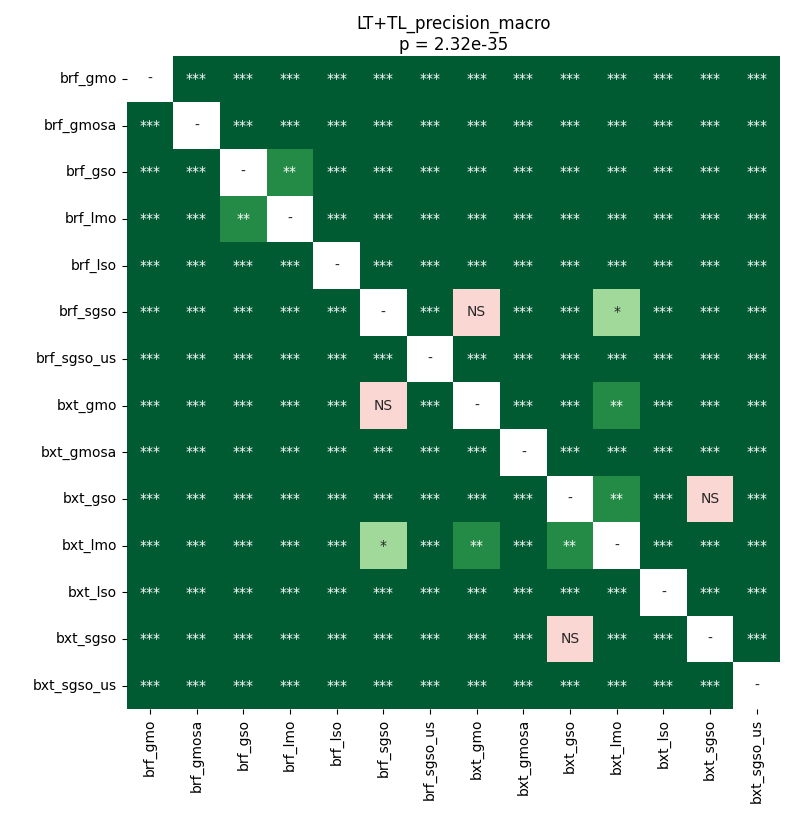

The file beside this chart, header and first rows:
	brf_gmo	brf_gmosa	brf_gso	brf_lmo	brf_lso	brf_sgso	brf_sgso_us	bxt_gmo	bxt_gmosa	bxt_gso	bxt_lmo	bxt_lso	bxt_sgso	bxt_sgso_us
brf_gmo	1.0	3.386706840701219e-05	3.386706840701219e-05	3.386706840701219e-05	3.386706840701219e-05	3.386706840701219e-05	3.386706840701219e-05	3.386706840701219e-05	3.386706840701219e-05	3.386706840701219e-05	3.386706840701219e-05	3.386706840701219e-05	3.386706840701219e-05	3.386706840701219e-05
brf_gmosa	3.386706840701219e-05	1.0	3.386706840701219e-05	3.386706840701219e-05	3.386706840701219e-05	3.386706840701219e-05	3.386706840701219e-05	3.386706840701219e-05	3.386706840701219e-05	3.386706840701219e-05	3.386706840701219e-05	3.386706840701219e-05	3.386706840701219e-05	3.386706840701219e-05
brf_gso	3.386706840701219e-05	3.386706840701219e-05	1.0	0.003471	3.386706840701219e-05	3.386706840701219e-05	3.386706840701219e-05	3.386706840701219e-05	3.386706840701219e-05	3.386706840701219e-05	3.386706840701219e-05	3.386706840701219e-05	3.386706840701219e-05	3.386706840701219e-05
brf_lmo	3.386706840701219e-05	3.386706840701219e-05	0.003471	1.0	6.612141927083333e-05	3.386706840701219e-05	3.386706840701219e-05	3.386706840701219e-05	3.386706840701219e-05	3.386706840701219e-05	3.386706840701219e-05	3.386706840701219e-05	3.386706840701219e-05	3.386706840701219e-05
brf_lso	3.386706840701219e-05	3.386706840701219e-05	3.386706840701219e-05	6.612141927083333e-05	1.0	3.386706840701219e-05	3.386706840701219e-05	3.386706840701219e-05	3.386706840701219e-05	3.386706840701219e-05	6.612141927083333e-05	3.386706840701219e-05	3.386706840701219e-05	3.386706840701219e-05
brf_sgso	3.386706840701219e-05	3.386706840701219e-05	3.386706840701219e-05	3.386706840701219e-05	3.386706840701219e-05	1.0	3.386706840701219e-05	0.4637	3.386706840701219e-05	3.386706840701219e-05	0.02187	3.386706840701219e-05	3.386706840701219e-05	3.386706840701219e-05
brf_sgso_us	3.386706840701219e-05	3.386706840701219e-05	3.386706840701219e-05	3.386706840701219e-05	3.386706840701219e-05	3.386706840701219e-05	1.0	3.386706840701219e-05	3.386706840701219e-05	3.386706840701219e-05	3.386706840701219e-05	3.386706840701219e-05	3.386706840701219e-05	3.386706840701219e-05
bxt_gmo	3.386706840701219e-05	3.386706840701219e-05	3.386706840701219e-05	3.386706840701219e-05	3.386706840701219e-05	0.4637	3.386706840701219e-05	1.0	3.386706840701219e-05	3.386706840701219e-05	0.002842	3.386706840701219e-05	3.386706840701219e-05	3.386706840701219e-05
bxt_gmosa	3.386706840701219e-05	3.386706840701219e-05	3.386706840701219e-05	3.386706840701219e-05	3.386706840701219e-05	3.386706840701219e-05	3.386706840701219e-05	3.386706840701219e-05	1.0	3.386706840701219e-05	3.386706840701219e-05	3.386706840701219e-05	3.386706840701219e-05	3.386706840701219e-05
bxt_gso	3.386706840701219e-05	3.386706840701219e-05	3.386706840701219e-05	3.386706840701219e-05	3.386706840701219e-05	3.386706840701219e-05	3.386706840701219e-05	3.386706840701219e-05	3.386706840701219e-05	1.0	0.003471	3.386706840701219e-05	0.3796	3.386706840701219e-05
bxt_lmo	3.386706840701219e-05	3.386706840701219e-05	3.386706840701219e-05	3.386706840701219e-05	6.612141927083333e-05	0.02187	3.386706840701219e-05	0.002842	3.386706840701219e-05	0.003471	1.0	3.386706840701219e-05	0.0006208	3.386706840701219e-05
bxt_lso	3.386706840701219e-05	3.386706840701219e-05	3.386706840701219e-05	3.386706840701219e-05	3.386706840701219e-05	3.386706840701219e-05	3.386706840701219e-05	3.386706840701219e-05	3.386706840701219e-05	3.386706840701219e-05	3.386706840701219e-05	1.0	3.386706840701219e-05	3.386706840701219e-05
bxt_sgso	3.386706840701219e-05	3.386706840701219e-05	3.386706840701219e-05	3.386706840701219e-05	3.386706840701219e-05	3.386706840701219e-05	3.386706840701219e-05	3.386706840701219e-05	3.386706840701219e-05	0.3796	0.0006208	3.386706840701219e-05	1.0	3.386706840701219e-05
bxt_sgso_us	3.386706840701219e-05	3.386706840701219e-05	3.386706840701219e-05	3.386706840701219e-05	3.386706840701219e-05	3.386706840701219e-05	3.386706840701219e-05	3.386706840701219e-05	3.386706840701219e-05	3.386706840701219e-05	3.386706840701219e-05	3.386706840701219e-05	3.386706840701219e-05	1.0
